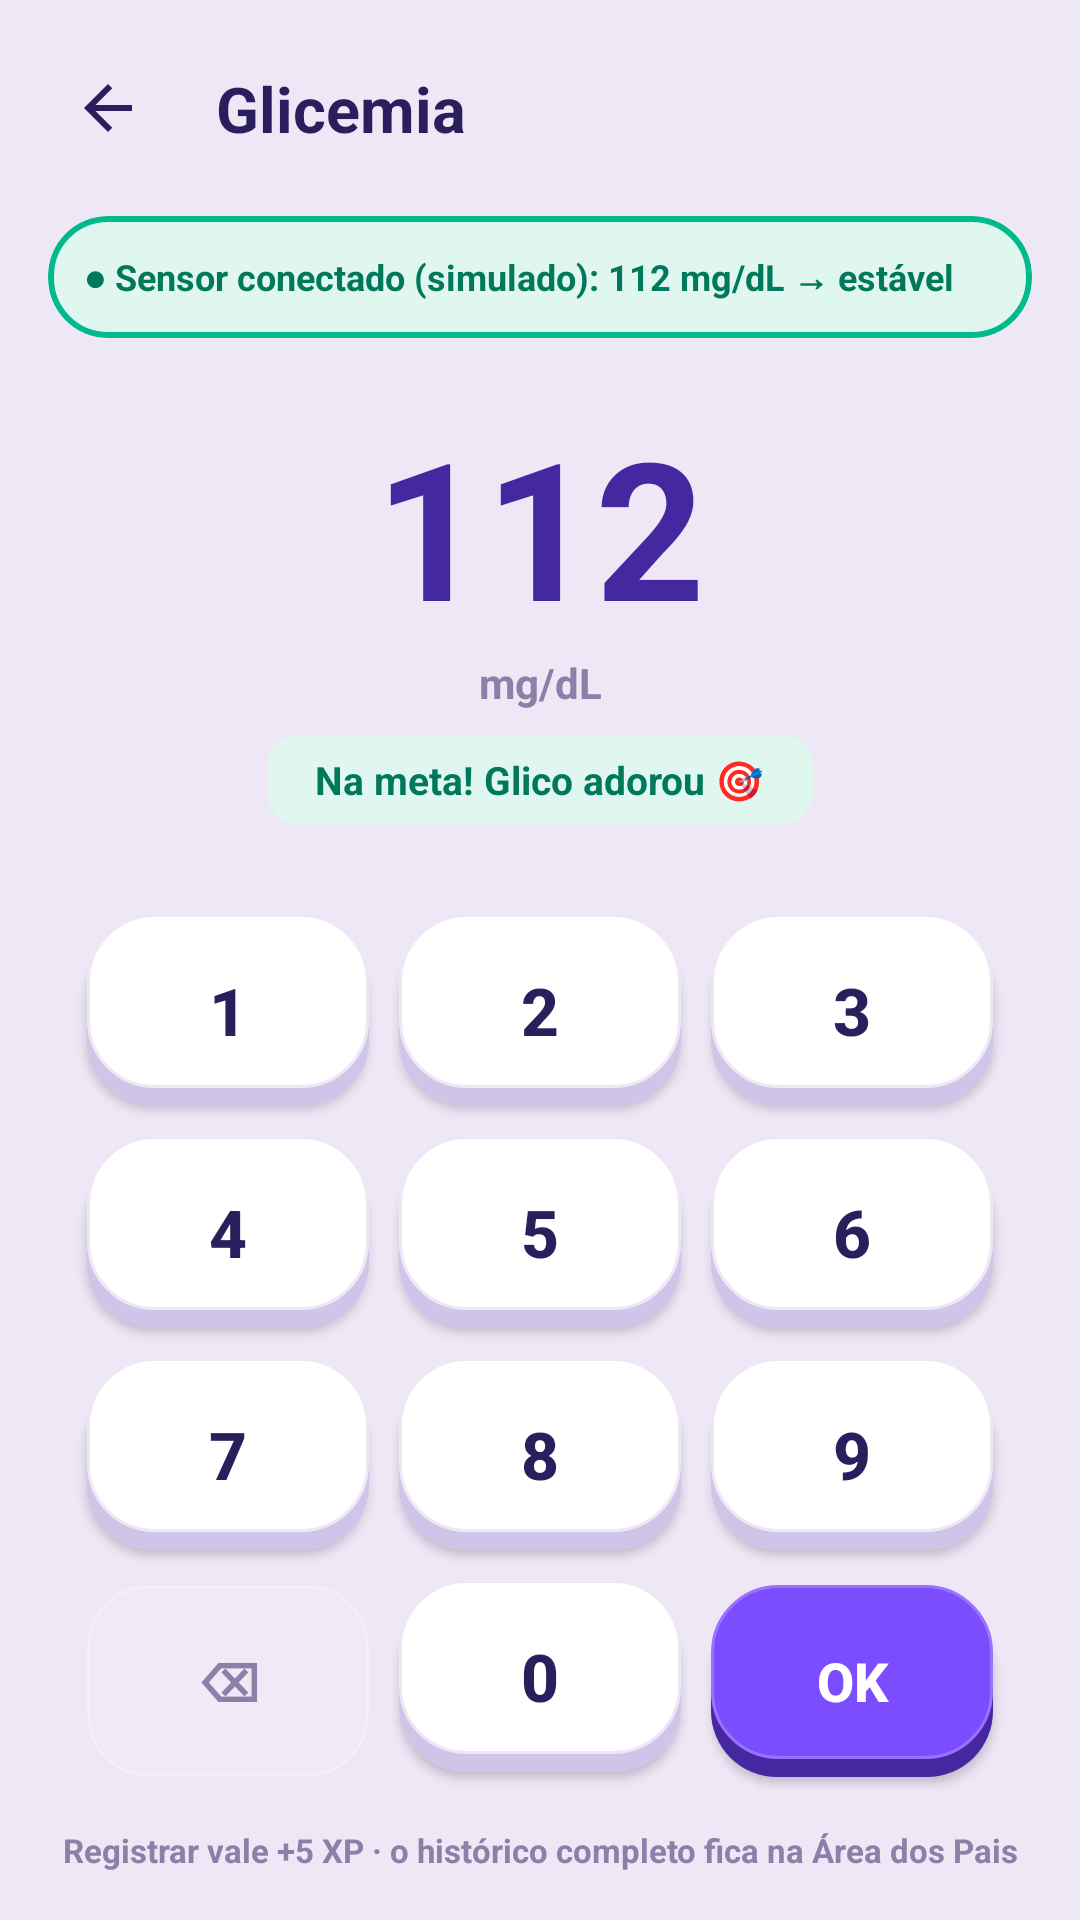

Android layout source for this screen:
<!-- AndroidManifest.xml: application theme Theme.GlicoKids -->
<!-- res/layout/activity_glucose_log.xml -->
<?xml version="1.0" encoding="utf-8"?>
<androidx.constraintlayout.widget.ConstraintLayout xmlns:android="http://schemas.android.com/apk/res/android"
    xmlns:app="http://schemas.android.com/apk/res-auto"
    android:layout_width="match_parent" android:layout_height="match_parent"
    android:background="@color/lavender_bg">

    <ImageButton
        android:id="@+id/btnBack"
        android:layout_width="40dp" android:layout_height="40dp"
        android:layout_marginStart="16dp" android:layout_marginTop="16dp"
        android:background="@drawable/bg_circle_white" android:src="@drawable/ic_back_ink"
        android:contentDescription="Voltar"
        app:layout_constraintStart_toStartOf="parent" app:layout_constraintTop_toTopOf="parent"/>

    <TextView
        android:id="@+id/tvTitle"
        android:layout_width="wrap_content" android:layout_height="wrap_content"
        android:layout_marginStart="16dp"
        android:text="Glicemia" android:textColor="@color/ink" android:textSize="21sp" android:textStyle="bold"
        app:layout_constraintBottom_toBottomOf="@id/btnBack" app:layout_constraintTop_toTopOf="@id/btnBack"
        app:layout_constraintStart_toEndOf="@id/btnBack"/>

    <com.google.android.material.button.MaterialButtonToggleGroup
        android:id="@+id/tgInputMode"
        android:layout_width="wrap_content" android:layout_height="wrap_content"
        android:layout_marginEnd="16dp"
        app:singleSelection="true" app:selectionRequired="true"
        app:checkedButton="@+id/btnModeManual"
        app:layout_constraintTop_toTopOf="@id/btnBack" app:layout_constraintBottom_toBottomOf="@id/btnBack"
        app:layout_constraintEnd_toEndOf="parent">
        <Button style="@style/Widget.Material3.Button.OutlinedButton" android:id="@+id/btnModeManual"
            android:layout_width="wrap_content" android:layout_height="wrap_content"
            android:text="Digitar" android:textAllCaps="false" android:textSize="12sp"/>
        <Button style="@style/Widget.Material3.Button.OutlinedButton" android:id="@+id/btnModeSensor"
            android:layout_width="wrap_content" android:layout_height="wrap_content"
            android:text="Sensor" android:textAllCaps="false" android:textSize="12sp"/>
    </com.google.android.material.button.MaterialButtonToggleGroup>

    <com.google.android.material.card.MaterialCardView
        android:id="@+id/cvSensorBanner"
        android:layout_width="match_parent" android:layout_height="wrap_content"
        android:layout_marginHorizontal="16dp" android:layout_marginTop="16dp"
        app:cardCornerRadius="20dp" app:cardElevation="0dp"
        app:cardBackgroundColor="#DFF7EE" app:strokeWidth="2dp" app:strokeColor="@color/teal_dark"
        app:layout_constraintTop_toBottomOf="@id/btnBack">
        <TextView
            android:id="@+id/tvSensorStatus"
            android:layout_width="wrap_content" android:layout_height="wrap_content"
            android:padding="12dp"
            android:text="● Sensor conectado (simulado): 112 mg/dL → estável"
            android:textColor="#00785B" android:textSize="12sp" android:textStyle="bold"/>
    </com.google.android.material.card.MaterialCardView>

    <TextView
        android:id="@+id/tvGlucoseValue"
        android:layout_width="wrap_content" android:layout_height="wrap_content"
        android:layout_marginTop="20dp"
        android:text="112" android:textColor="@color/primary_dark" android:textSize="64sp" android:textStyle="bold"
        app:layout_constraintTop_toBottomOf="@id/cvSensorBanner"
        app:layout_constraintStart_toStartOf="parent" app:layout_constraintEnd_toEndOf="parent"/>

    <TextView
        android:id="@+id/tvUnit"
        android:layout_width="wrap_content" android:layout_height="wrap_content"
        android:text="mg/dL" android:textColor="@color/text_muted_light" android:textSize="14sp" android:textStyle="bold"
        app:layout_constraintTop_toBottomOf="@id/tvGlucoseValue"
        app:layout_constraintStart_toStartOf="parent" app:layout_constraintEnd_toEndOf="parent"/>

    <TextView
        android:id="@+id/tvStatusChip"
        android:layout_width="wrap_content" android:layout_height="wrap_content"
        android:layout_marginTop="8dp"
        android:background="@drawable/bg_chip_teal_soft"
        android:paddingHorizontal="16dp" android:paddingVertical="6dp"
        android:text="Na meta! Glico adorou 🎯"
        android:textColor="#00785B" android:textSize="13sp" android:textStyle="bold"
        app:layout_constraintTop_toBottomOf="@id/tvUnit"
        app:layout_constraintStart_toStartOf="parent" app:layout_constraintEnd_toEndOf="parent"/>

    <TextView
        android:id="@+id/tvHint"
        android:layout_width="wrap_content" android:layout_height="wrap_content"
        android:layout_marginBottom="16dp"
        android:text="Registrar vale +5 XP · o histórico completo fica na Área dos Pais"
        android:textColor="@color/text_muted_light" android:textSize="11sp" android:textStyle="bold"
        app:layout_constraintBottom_toBottomOf="parent"
        app:layout_constraintStart_toStartOf="parent" app:layout_constraintEnd_toEndOf="parent"/>

    <GridLayout
        android:id="@+id/glKeypad"
        android:layout_width="match_parent" android:layout_height="wrap_content"
        android:layout_marginHorizontal="24dp" android:layout_marginBottom="12dp"
        android:columnCount="3"
        app:layout_constraintBottom_toTopOf="@id/tvHint">
        <Button android:insetTop="0dp" android:insetBottom="0dp" android:id="@+id/btnGKey1" android:layout_width="0dp" android:layout_height="64dp"
            android:layout_columnWeight="1" android:layout_margin="5dp" android:text="1"
            android:textSize="22sp" android:textStyle="bold" android:textColor="@color/ink"
            android:background="@drawable/bg_button_white_3d" app:backgroundTint="@null"/>
        <Button android:insetTop="0dp" android:insetBottom="0dp" android:id="@+id/btnGKey2" android:layout_width="0dp" android:layout_height="64dp"
            android:layout_columnWeight="1" android:layout_margin="5dp" android:text="2"
            android:textSize="22sp" android:textStyle="bold" android:textColor="@color/ink"
            android:background="@drawable/bg_button_white_3d" app:backgroundTint="@null"/>
        <Button android:insetTop="0dp" android:insetBottom="0dp" android:id="@+id/btnGKey3" android:layout_width="0dp" android:layout_height="64dp"
            android:layout_columnWeight="1" android:layout_margin="5dp" android:text="3"
            android:textSize="22sp" android:textStyle="bold" android:textColor="@color/ink"
            android:background="@drawable/bg_button_white_3d" app:backgroundTint="@null"/>
        <Button android:insetTop="0dp" android:insetBottom="0dp" android:id="@+id/btnGKey4" android:layout_width="0dp" android:layout_height="64dp"
            android:layout_columnWeight="1" android:layout_margin="5dp" android:text="4"
            android:textSize="22sp" android:textStyle="bold" android:textColor="@color/ink"
            android:background="@drawable/bg_button_white_3d" app:backgroundTint="@null"/>
        <Button android:insetTop="0dp" android:insetBottom="0dp" android:id="@+id/btnGKey5" android:layout_width="0dp" android:layout_height="64dp"
            android:layout_columnWeight="1" android:layout_margin="5dp" android:text="5"
            android:textSize="22sp" android:textStyle="bold" android:textColor="@color/ink"
            android:background="@drawable/bg_button_white_3d" app:backgroundTint="@null"/>
        <Button android:insetTop="0dp" android:insetBottom="0dp" android:id="@+id/btnGKey6" android:layout_width="0dp" android:layout_height="64dp"
            android:layout_columnWeight="1" android:layout_margin="5dp" android:text="6"
            android:textSize="22sp" android:textStyle="bold" android:textColor="@color/ink"
            android:background="@drawable/bg_button_white_3d" app:backgroundTint="@null"/>
        <Button android:insetTop="0dp" android:insetBottom="0dp" android:id="@+id/btnGKey7" android:layout_width="0dp" android:layout_height="64dp"
            android:layout_columnWeight="1" android:layout_margin="5dp" android:text="7"
            android:textSize="22sp" android:textStyle="bold" android:textColor="@color/ink"
            android:background="@drawable/bg_button_white_3d" app:backgroundTint="@null"/>
        <Button android:insetTop="0dp" android:insetBottom="0dp" android:id="@+id/btnGKey8" android:layout_width="0dp" android:layout_height="64dp"
            android:layout_columnWeight="1" android:layout_margin="5dp" android:text="8"
            android:textSize="22sp" android:textStyle="bold" android:textColor="@color/ink"
            android:background="@drawable/bg_button_white_3d" app:backgroundTint="@null"/>
        <Button android:insetTop="0dp" android:insetBottom="0dp" android:id="@+id/btnGKey9" android:layout_width="0dp" android:layout_height="64dp"
            android:layout_columnWeight="1" android:layout_margin="5dp" android:text="9"
            android:textSize="22sp" android:textStyle="bold" android:textColor="@color/ink"
            android:background="@drawable/bg_button_white_3d" app:backgroundTint="@null"/>
        <Button android:insetTop="0dp" android:insetBottom="0dp" android:id="@+id/btnGKeyDel" android:layout_width="0dp" android:layout_height="64dp"
            android:layout_columnWeight="1" android:layout_margin="5dp" android:text="⌫"
            android:textSize="18sp" android:textStyle="bold" android:textColor="@color/text_muted_light"
            android:background="@drawable/bg_glass_card" app:backgroundTint="@null"/>
        <Button android:insetTop="0dp" android:insetBottom="0dp" android:id="@+id/btnGKey0" android:layout_width="0dp" android:layout_height="64dp"
            android:layout_columnWeight="1" android:layout_margin="5dp" android:text="0"
            android:textSize="22sp" android:textStyle="bold" android:textColor="@color/ink"
            android:background="@drawable/bg_button_white_3d" app:backgroundTint="@null"/>
        <Button android:insetTop="0dp" android:insetBottom="0dp" android:id="@+id/btnGKeyOk" android:layout_width="0dp" android:layout_height="64dp"
            android:layout_columnWeight="1" android:layout_margin="5dp" android:text="OK"
            android:textSize="18sp" android:textStyle="bold" android:textColor="@android:color/white"
            android:background="@drawable/bg_button_primary_3d" app:backgroundTint="@null"/>
    </GridLayout>
</androidx.constraintlayout.widget.ConstraintLayout>
<!-- resources referenced by this layout -->
<resources>
  <color name="ink">#2A1E5C</color>
  <color name="lavender_bg">#EDE7F6</color>
  <color name="primary_dark">#4527A0</color>
  <color name="teal_dark">#00B98D</color>
  <color name="text_muted_light">#8A80A8</color>
  <!-- drawable bg_button_primary_3d (drawable) -->
  <?xml version="1.0" encoding="utf-8"?>
  <layer-list xmlns:android="http://schemas.android.com/apk/res/android">
      
      <item android:top="6dp">
          <shape android:shape="rectangle">
              <corners android:radius="22dp" />
              <solid android:color="@color/primary_dark" />
          </shape>
      </item>
      
      <item android:bottom="6dp">
          <shape android:shape="rectangle">
              <corners android:radius="22dp" />
              <solid android:color="@color/primary" />
              <stroke android:width="1dp" android:color="@color/primary_light" />
          </shape>
      </item>
  </layer-list>
  <!-- drawable bg_button_white_3d (drawable) -->
  <?xml version="1.0" encoding="utf-8"?>
  <layer-list xmlns:android="http://schemas.android.com/apk/res/android">
      
      <item android:top="6dp">
          <shape android:shape="rectangle">
              <corners android:radius="22dp" />
              <solid android:color="#D1C4E9" /> 
          </shape>
      </item>
      
      <item android:bottom="6dp">
          <shape android:shape="rectangle">
              <corners android:radius="22dp" />
              <solid android:color="@android:color/white" />
              <stroke android:width="1dp" android:color="#EDE7F6" />
          </shape>
      </item>
  </layer-list>
  <!-- drawable bg_chip_teal_soft (drawable) -->
  <?xml version="1.0" encoding="utf-8"?>
  <shape xmlns:android="http://schemas.android.com/apk/res/android">
      <solid android:color="#DFF7EE"/><corners android:radius="10dp"/>
  </shape>
  <!-- drawable bg_glass_card (drawable) -->
  <?xml version="1.0" encoding="utf-8"?>
  <shape xmlns:android="http://schemas.android.com/apk/res/android"
      android:shape="rectangle">
      <solid android:color="#22FFFFFF" />
      <stroke android:width="1dp" android:color="#44FFFFFF" />
      <corners android:radius="20dp" />
  </shape>
  <!-- drawable ic_back_ink (drawable) -->
  <vector xmlns:android="http://schemas.android.com/apk/res/android"
      android:width="24dp"
      android:height="24dp"
      android:viewportWidth="24"
      android:viewportHeight="24">
      <path
          android:fillColor="#2A1E5C"
          android:pathData="M20,11H7.83l5.59,-5.59L12,4l-8,8l8,8l1.41,-1.41L7.83,13H20V11z" />
  </vector>
  <style name="Theme.GlicoKids" parent="Theme.Material3.DayNight.NoActionBar">
          <item name="colorPrimary">@color/primary</item>
          <item name="colorSecondary">@color/gold</item>
          <item name="android:statusBarColor">@color/night_deep</item>
          <item name="android:windowBackground">@color/night</item>
      </style>
  <color name="primary">#7C4DFF</color>
  <color name="primary_light">#9B72FF</color>
  <color name="gold">#FFD54F</color>
  <color name="night_deep">#221650</color>
  <color name="night">#2A1E5C</color>
</resources>
